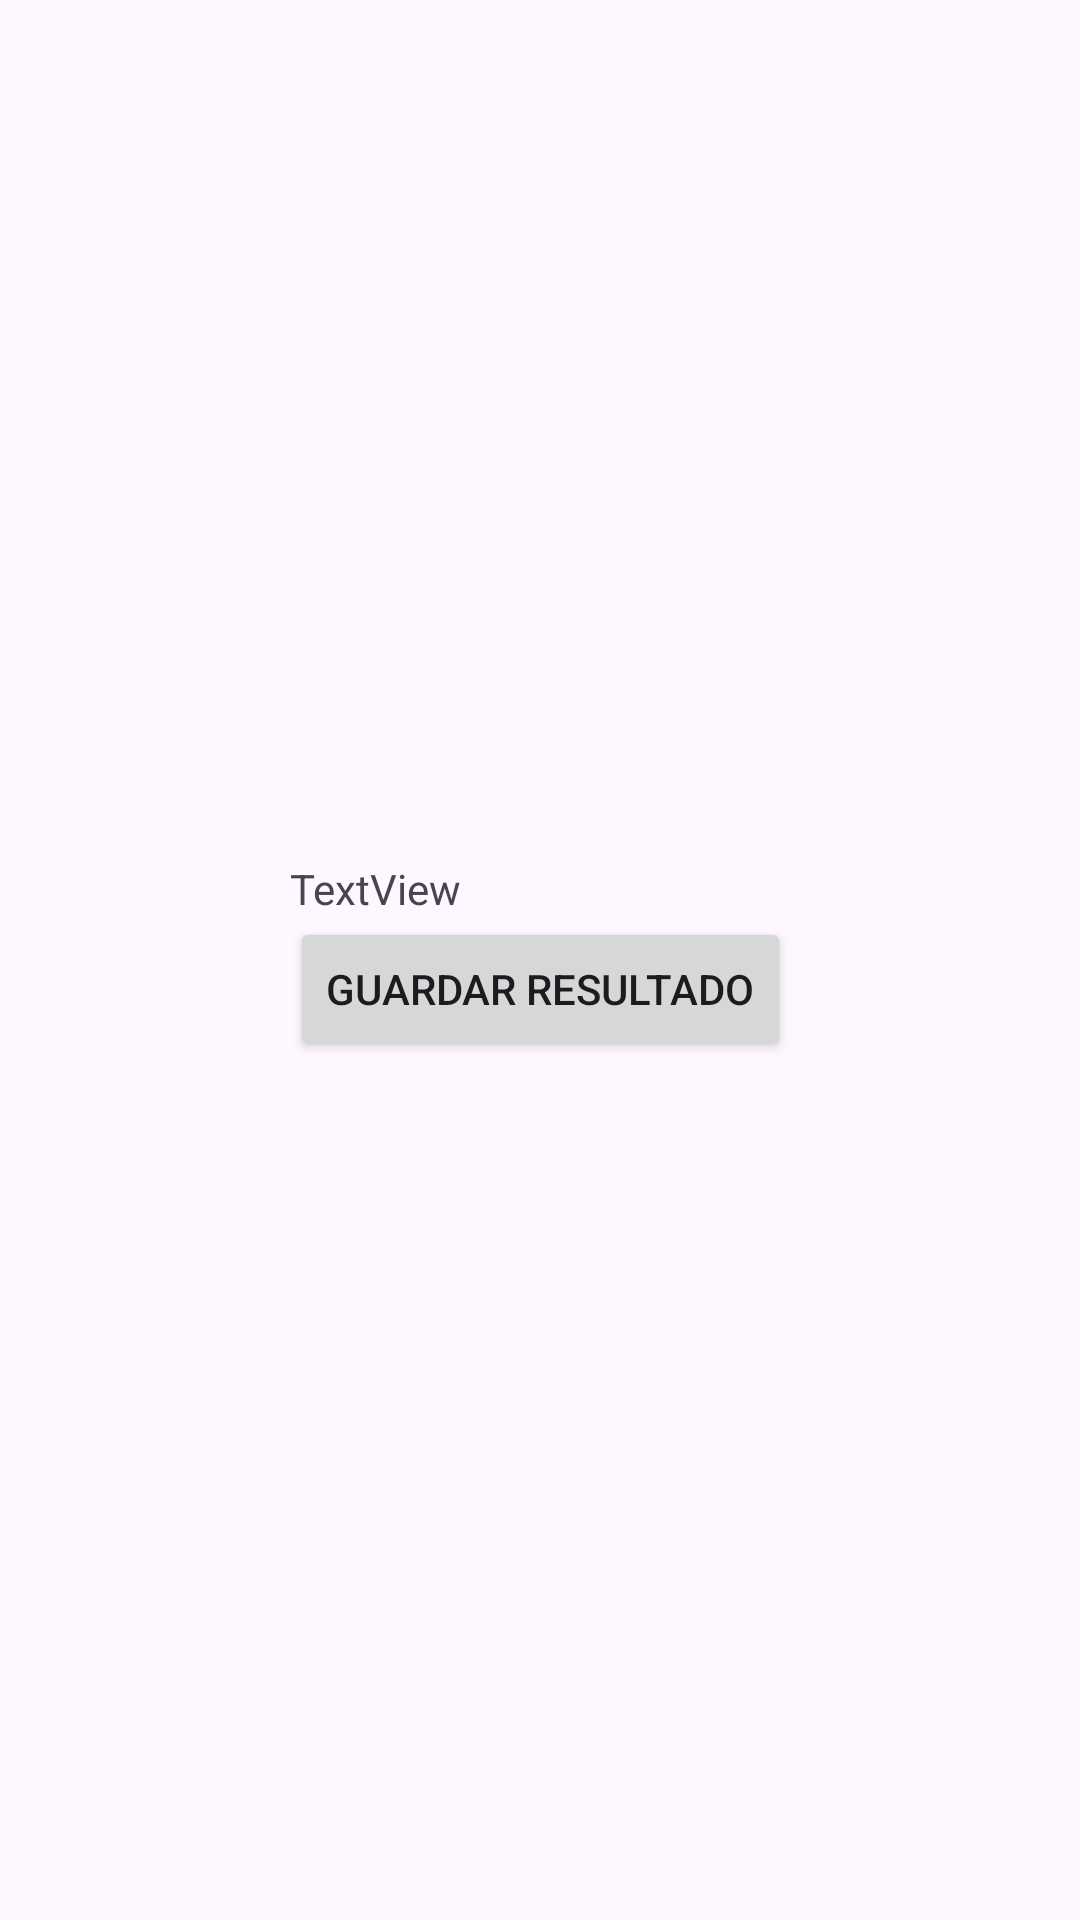

The Android layout XML behind this screen, and the referenced resources:
<!-- AndroidManifest.xml: application theme Theme._252bam_lessons -->
<!-- res/layout/activity_list_view.xml -->
<?xml version="1.0" encoding="utf-8"?>
<androidx.constraintlayout.widget.ConstraintLayout xmlns:android="http://schemas.android.com/apk/res/android"
    xmlns:app="http://schemas.android.com/apk/res-auto"
    xmlns:tools="http://schemas.android.com/tools"
    android:layout_width="match_parent"
    android:layout_height="match_parent"
    tools:context=".ListViewActivity">

    <LinearLayout
        android:layout_width="wrap_content"
        android:layout_height="wrap_content"
        android:orientation="vertical"
        app:layout_constraintBottom_toBottomOf="parent"
        app:layout_constraintEnd_toEndOf="parent"
        app:layout_constraintStart_toStartOf="parent"
        app:layout_constraintTop_toTopOf="parent">

        <TextView
            android:id="@+id/textView"
            android:layout_width="wrap_content"
            android:layout_height="wrap_content"
            android:text="TextView" />

        <Button
            android:id="@+id/button"
            android:layout_width="wrap_content"
            android:layout_height="wrap_content"
            android:onClick="saveResponse"
            android:text="Guardar resultado" />
    </LinearLayout>

</androidx.constraintlayout.widget.ConstraintLayout>
<!-- resources referenced by this layout -->
<resources>
  <style name="Theme._252bam_lessons" parent="Base.Theme._252bam_lessons" />
  <style name="Base.Theme._252bam_lessons" parent="Theme.Material3.DayNight.NoActionBar">
          
          
      </style>
</resources>
